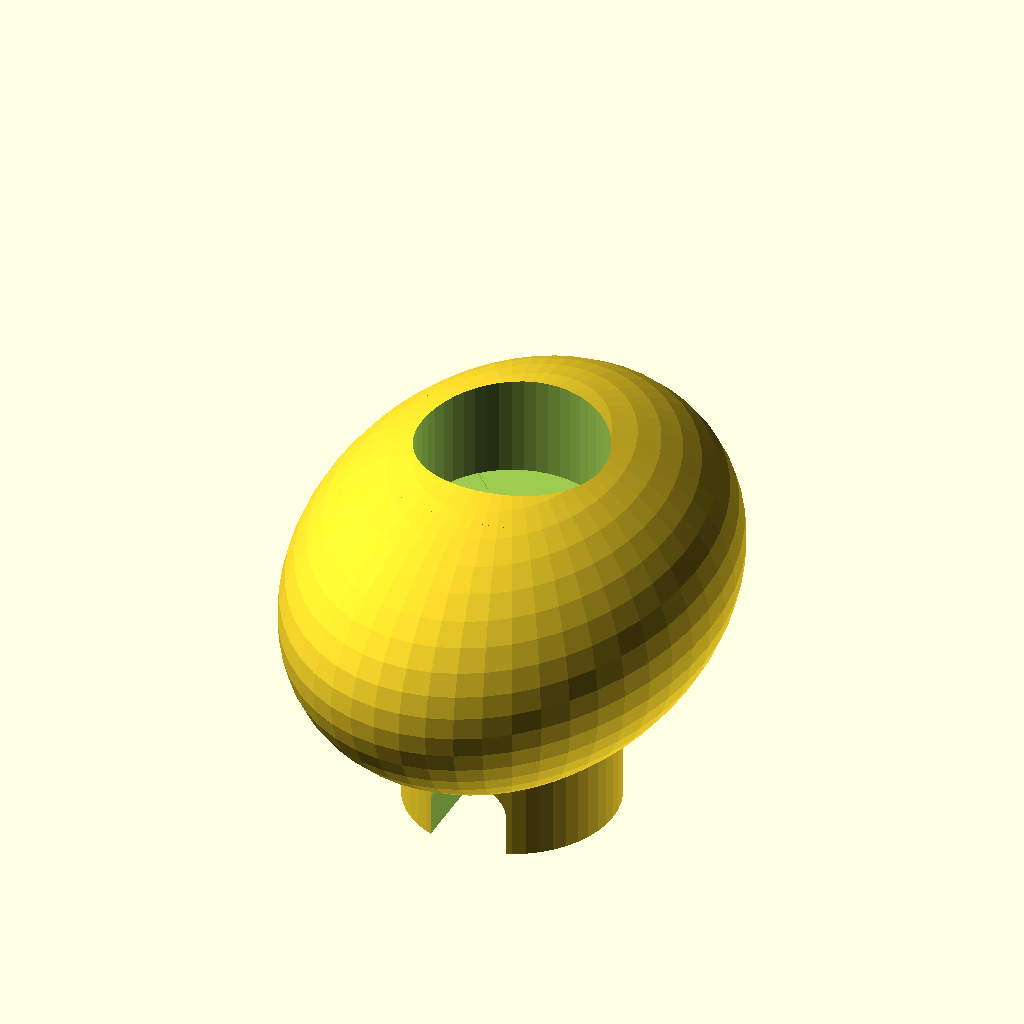
Cell 1: the model at its default parameters.
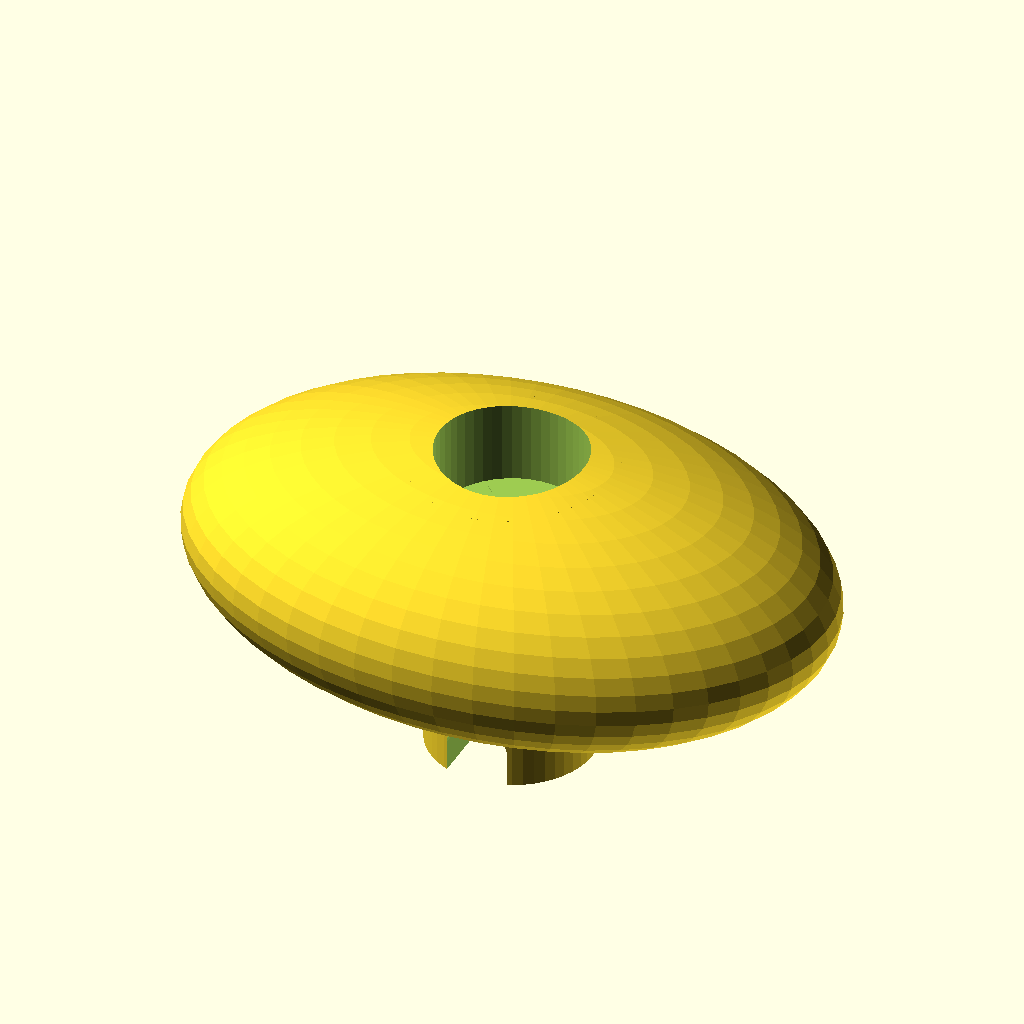
Cell 2: DX = 110 (everything else at default).
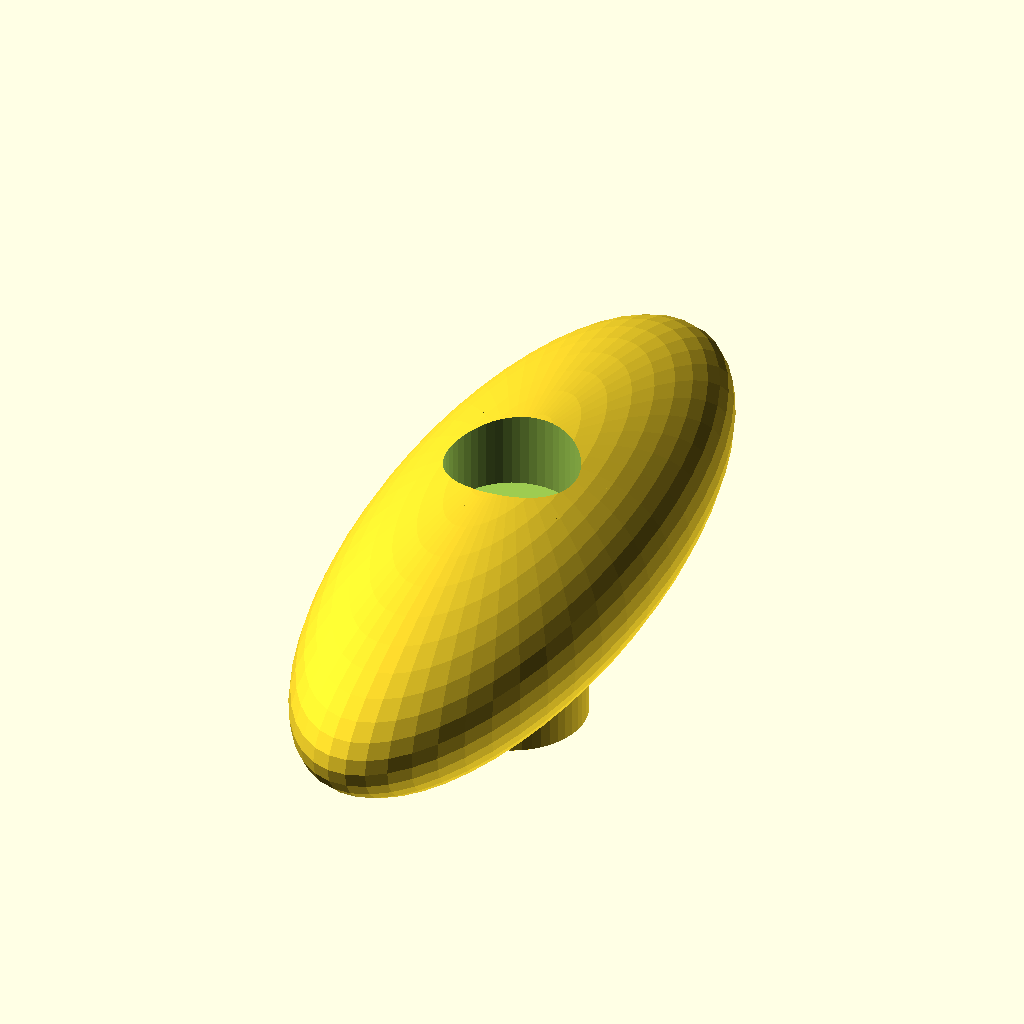
Cell 3 — DY set to 150, the other parameters unchanged.
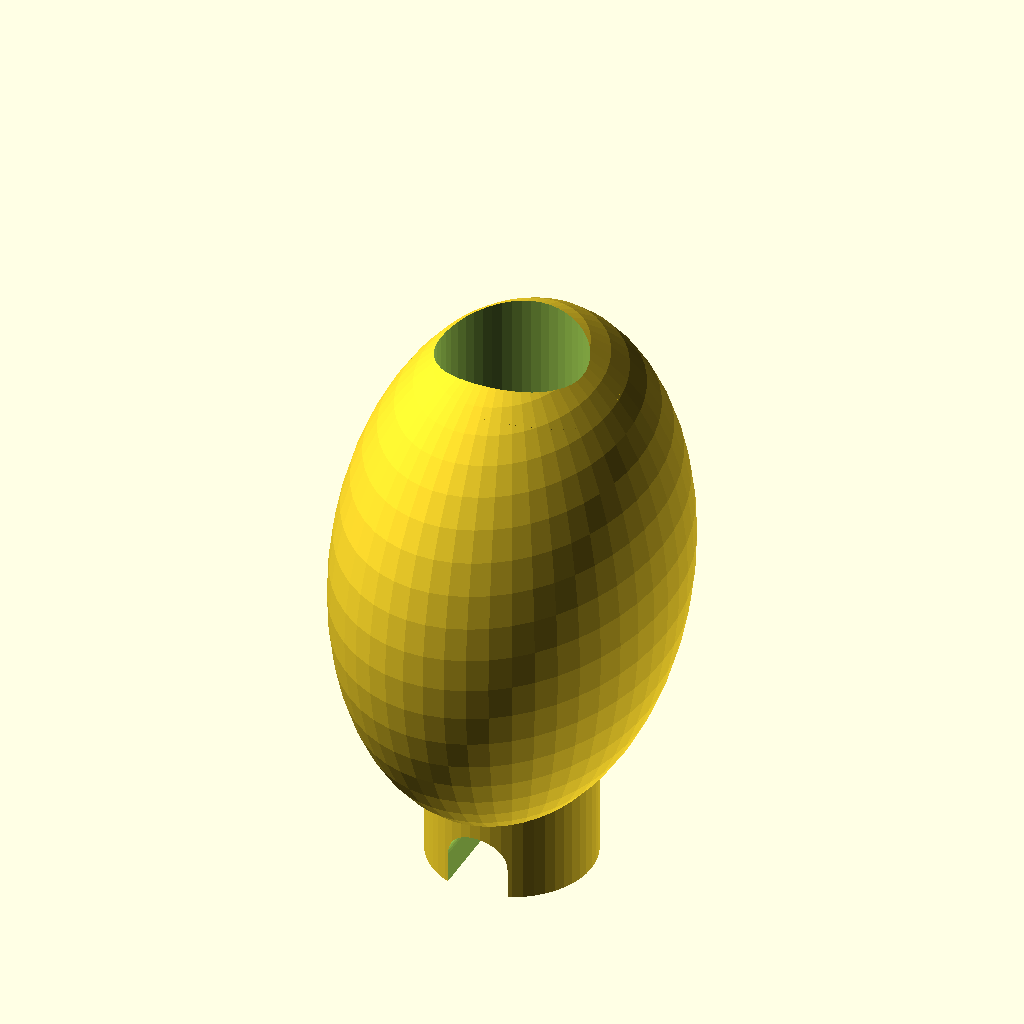
Cell 4 — DZ set to 90, the other parameters unchanged.
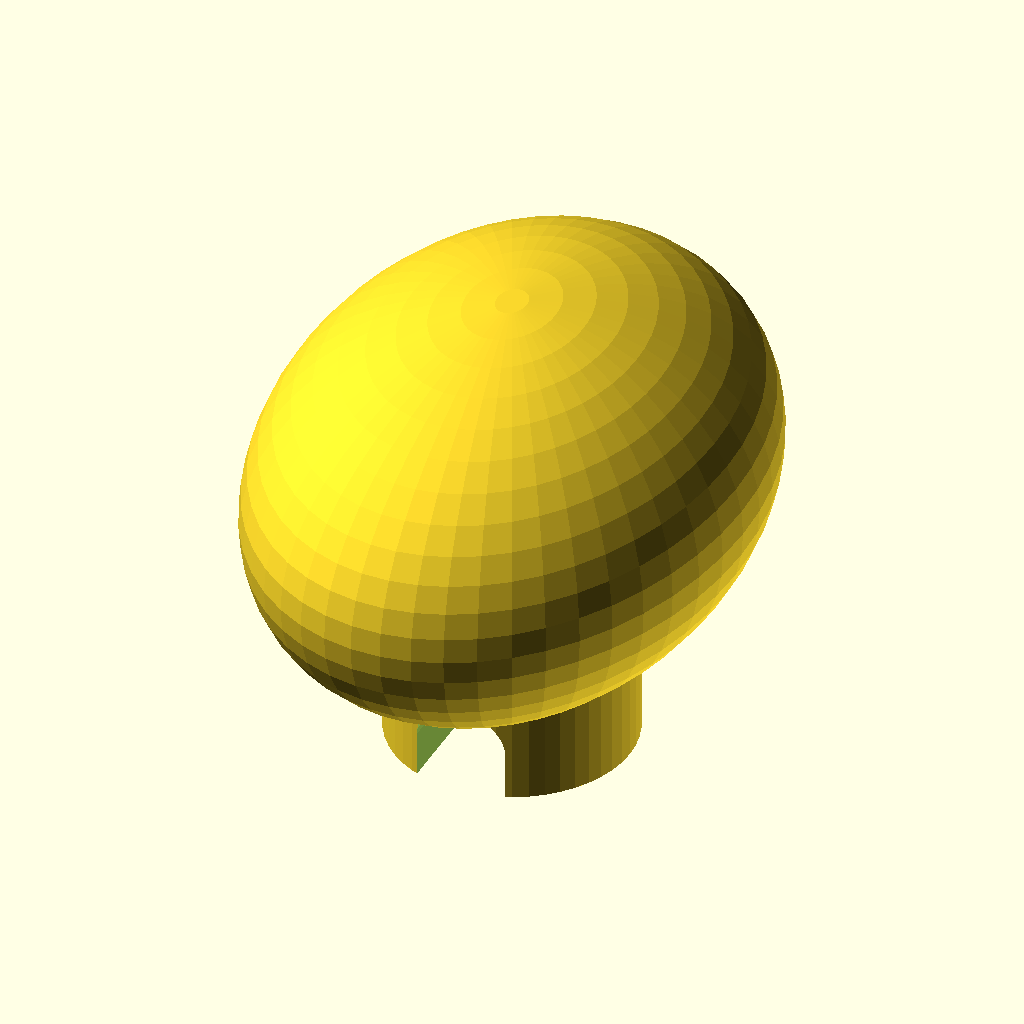
Cell 5 — SL set to 60, the other parameters unchanged.
All cells are drawn from the same view direction (rotation 55°, 0°, 25°, orthographic, colour scheme Cornfield), but the view is re-fitted for each cell, so position and scale can differ between cells as well as the parameter.
Source of the model, 3d-printing/2026-07-25--drill-handle/drill-handle.scad:
use <../chamferer.scad>

//D   = 100;

DX  =  55;
DY  =  75;
DZ  =  45;

SL  =  30;
SD  =   6.2;
//K   =   0.6;
D1  =  28;

D2  =  10.5;
Z   =  D2;
SKIN = 5;

$fn = $preview? 50 : 100;

module handle0(shrink=false) {
    dr = shrink? SKIN : 0;
    translate([0, 0, DZ/2+Z]) {
        resize([DX-dr, DY-dr, DZ])
        sphere();

        translate([0, 0, -Z])
        cylinder(d=D1-dr, h=DZ, center=true);
    }
}

module screws(grow=false) {
    xd = grow ? SKIN*2 : 0;
    cylinder(d=SD+xd, h=DZ);

    translate([0, 0, Z+SL])
    cylinder(d=25+xd, h=DZ);
}
    
module handle() {
    difference() {
        handle0();
     
        hull() {
            translate([0, 0, D2/2])
            rotate([90, 0, 0])
            cylinder(d=D2, h=DY, center=true);

            rotate([90, 0, 0]) 
            cylinder(d=D2, h=DY, center=true);
        }
        
        screws();

        //cube(1000);
    }
}


difference() {
    handle();

    difference() {
        intersection() {
            handle0(shrink=true);
            for (a=[0:45:180]) {
                rotate([0, 0, a])
                cube([DY*2, .1, DZ*2], center=true);
            }
        }
        screws(grow=true);
    }

    //cube(1000);
}
Parameter table extracted from the source (name, type, default, range or options):
DX: number, default 55
DY: number, default 75
DZ: number, default 45
SL: number, default 30
SD: number, default 6.2
D1: number, default 28
D2: number, default 10.5
SKIN: number, default 5
